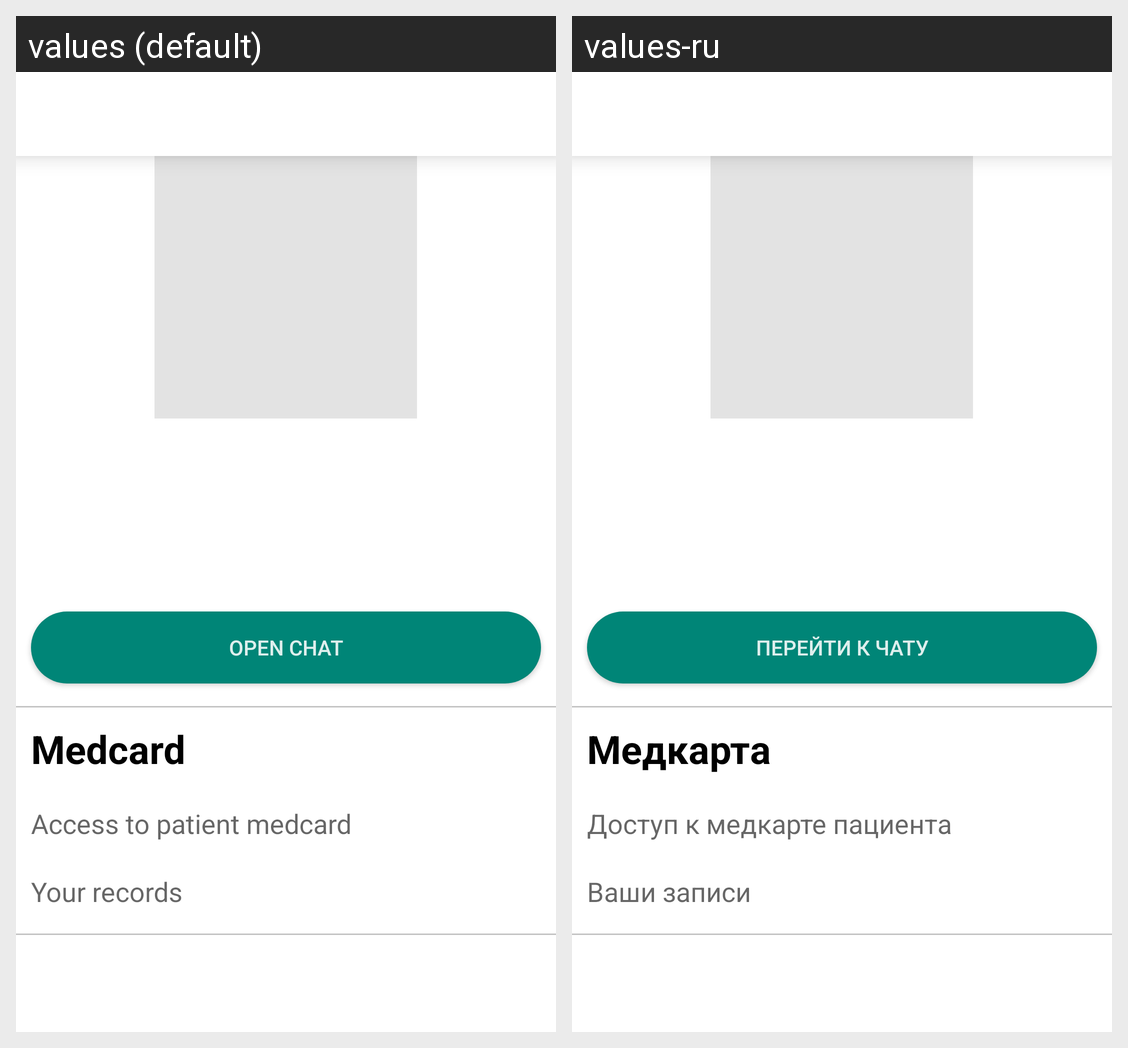

Locale-by-locale string values for the Android screen shown in this grid:
Android screen res/layout/activity_patient.xml rendered under 2 locales, left to right: values (default), values-ru. Device: Nexus 5 (rendered at 1080×1920; each locale shown at half size, 540×960, under a caption strip naming it); theme AppTheme.
Strings drawn on this screen, with the default value and each locale's value (text and hints the layout hard-codes, and strings that could not be matched under every locale, appear in the picture but are not listed):

open_chat
  values: Open chat
  values-ru: Перейти к чату

btn_medcard
  values: Medcard
  values-ru: Медкарта

medcard_access_for_doctor_hint
  values: Access to patient medcard
  values-ru: Доступ к медкарте пациента

record_request_for_doctor_hint
  values: Your records
  values-ru: Ваши записи
